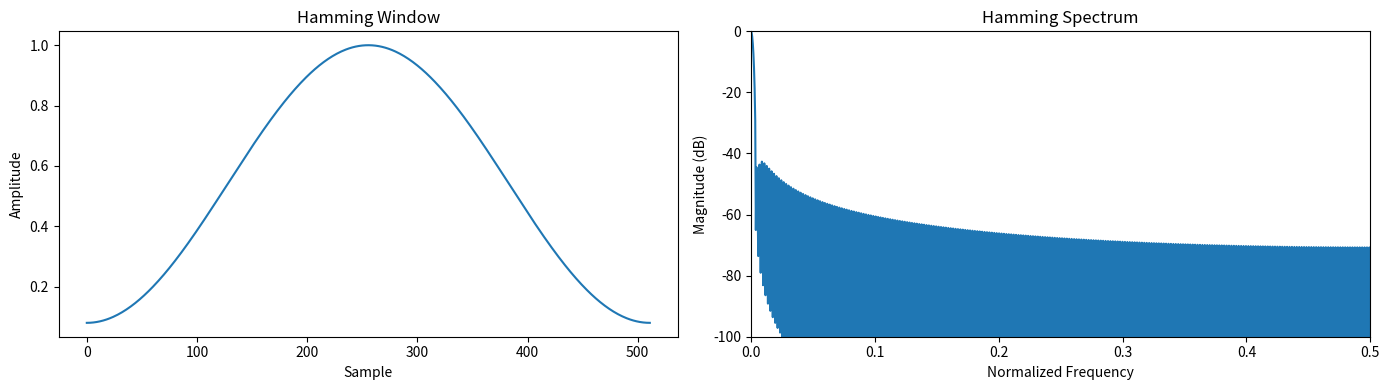
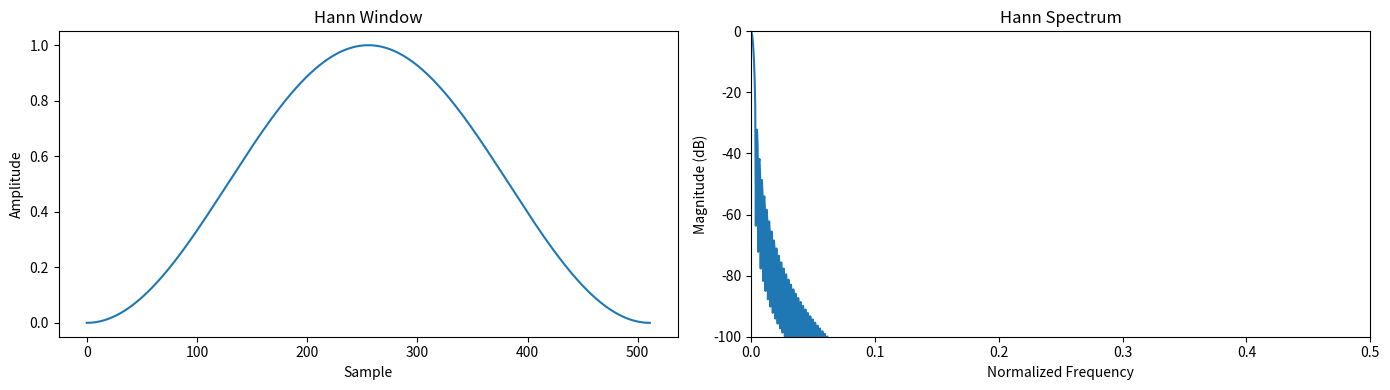
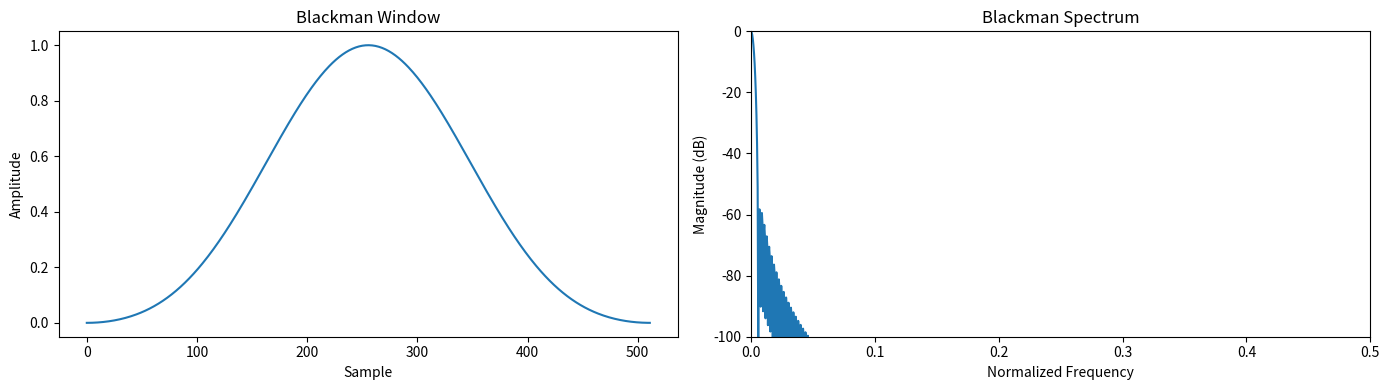
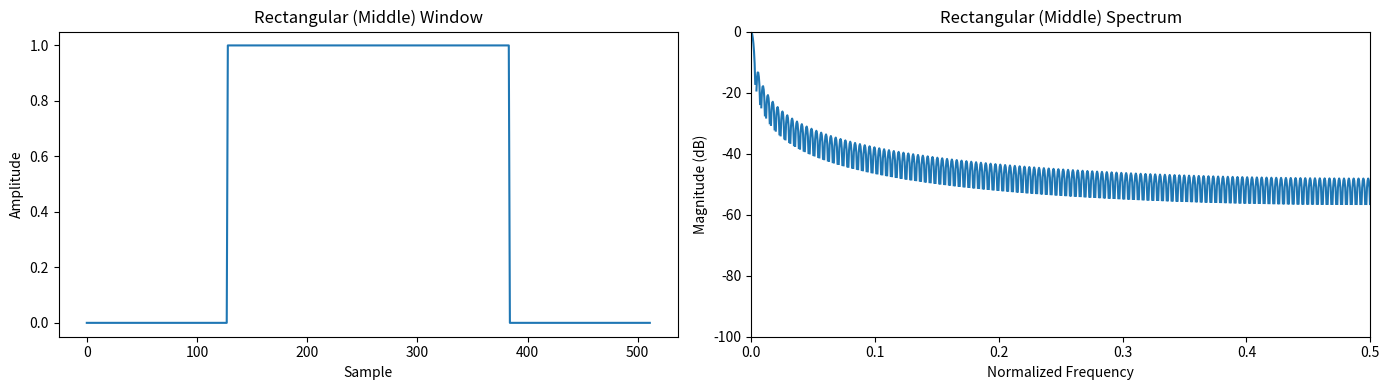
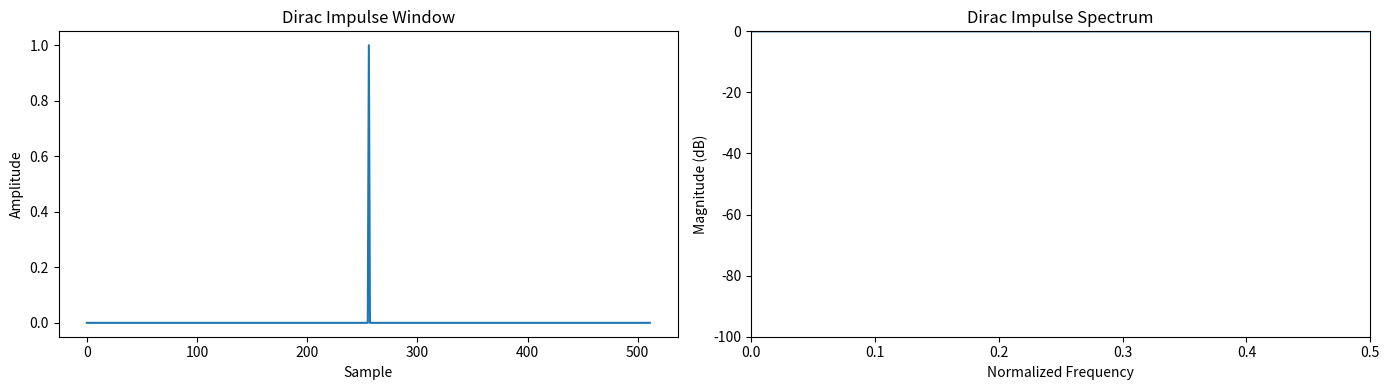

These charts were generated, in order, by the following Python code:
import numpy as np
import matplotlib.pyplot as plt
from scipy.fft import fft
from scipy.signal import windows

# Function to plot a window and its spectrum
def plot_window_and_spectrum(window_func, N, title):
    fig, axs = plt.subplots(1, 2, figsize=(14, 4))
    
    # Window in time domain
    window = window_func(N)
    axs[0].plot(window)
    axs[0].set_title(f'{title} Window')
    axs[0].set_xlabel('Sample')
    axs[0].set_ylabel('Amplitude')
    
    # Spectrum
    spectrum = fft(window, 2048) / N
    frequency = np.linspace(0, 1, len(spectrum))
    magnitude = 20 * np.log10(np.abs(spectrum) / np.abs(spectrum).max())
    axs[1].plot(frequency, magnitude)
    axs[1].set_title(f'{title} Spectrum')
    axs[1].set_xlabel('Normalized Frequency')
    axs[1].set_ylabel('Magnitude (dB)')
    axs[1].set_xlim(0, 0.5)
    axs[1].set_ylim(-100, 0)
    
    plt.tight_layout()
    plt.show()

# Number of samples
N = 512

# Plot different windows and their spectra
plot_window_and_spectrum(lambda x: windows.hamming(x), N, 'Hamming')
plot_window_and_spectrum(lambda x: windows.hann(x), N, 'Hann')
plot_window_and_spectrum(lambda x: windows.blackman(x), N, 'Blackman')

# Modified Rectangular Window to have non-zero values only in the middle
plot_window_and_spectrum(lambda x: np.pad(np.ones(x//2), (x//4, x//4), 'constant'), N, 'Rectangular (Middle)')

# Correct Dirac Impulse representation
plot_window_and_spectrum(lambda x: np.pad([1], (x//2, x//2-1), 'constant'), N, 'Dirac Impulse')
